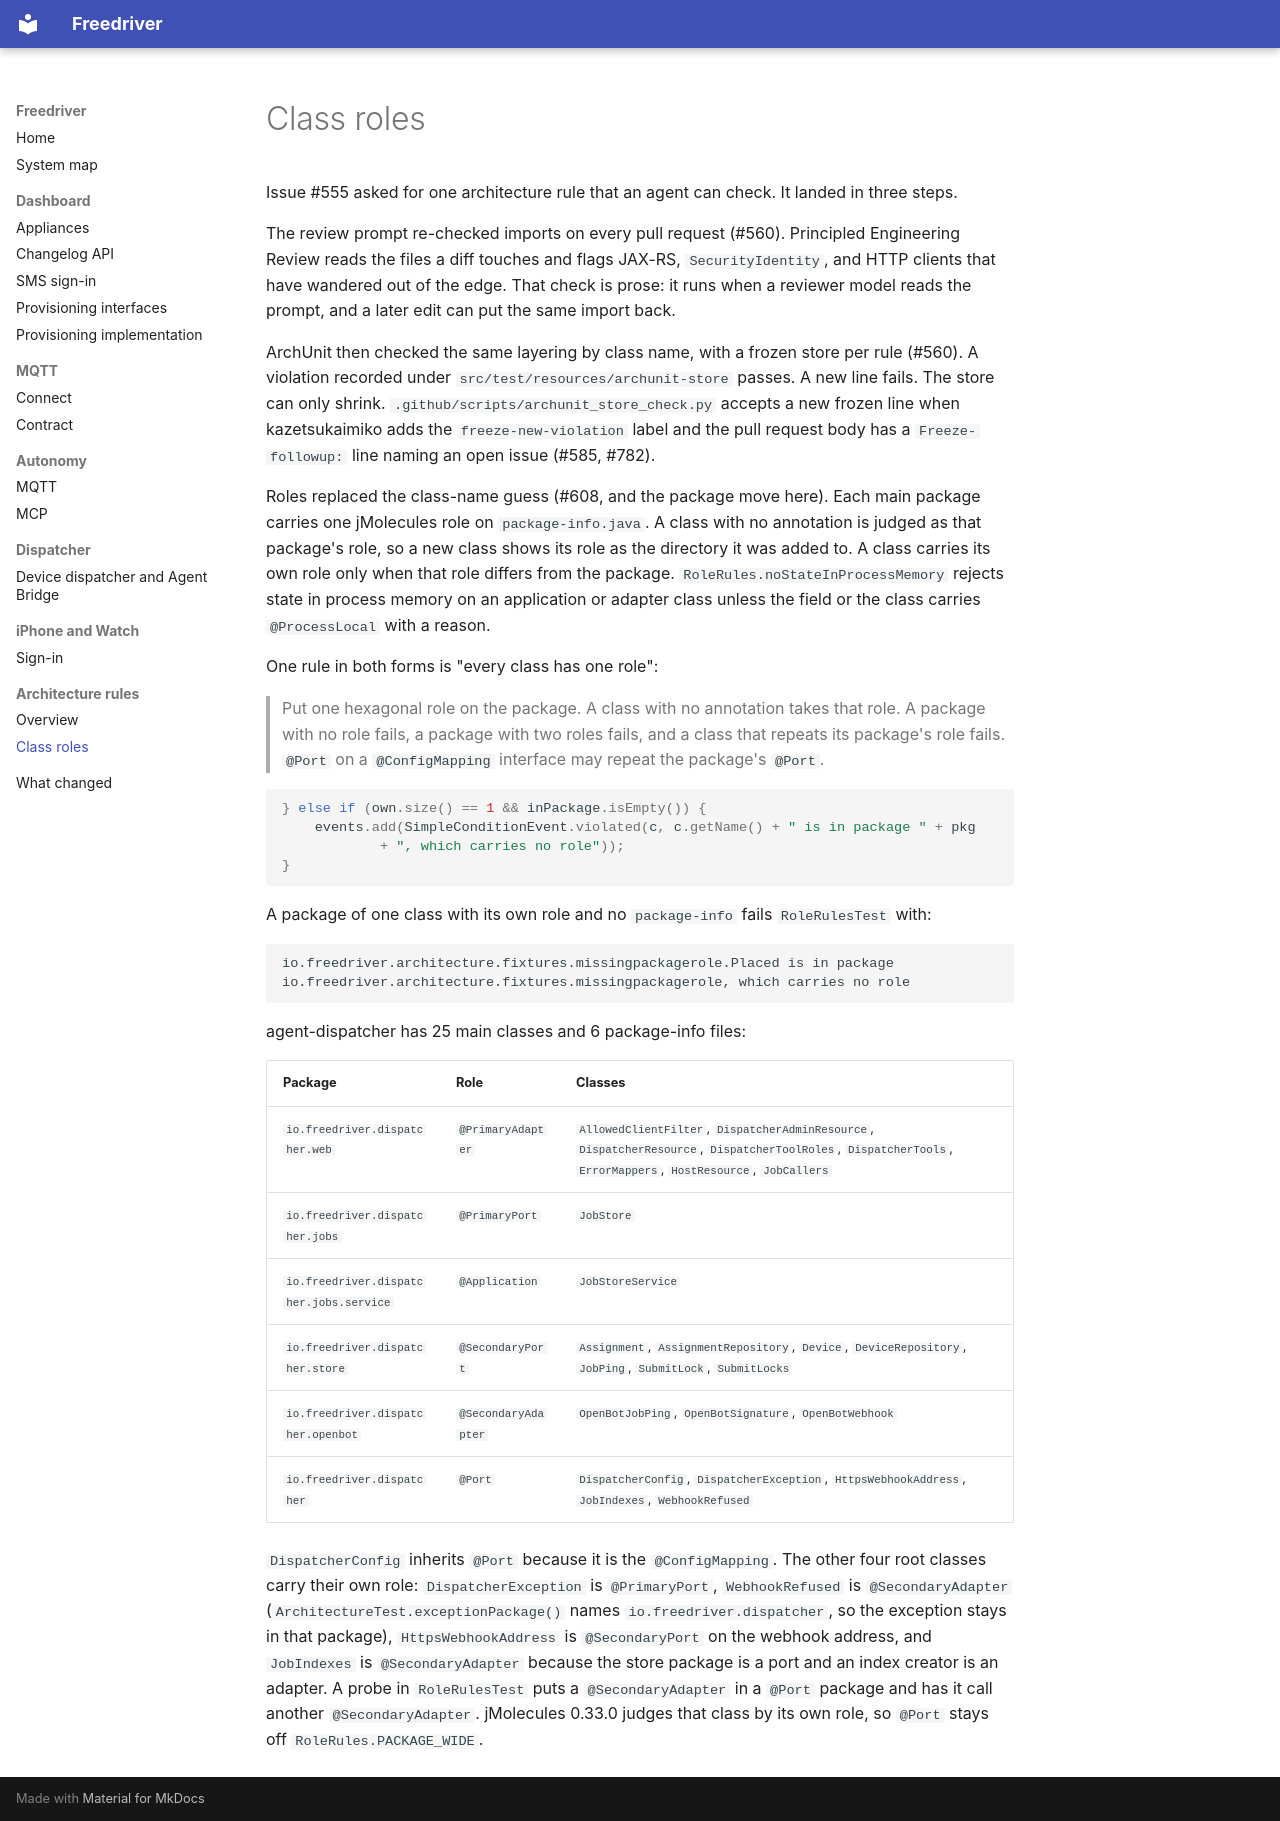

repository: kazetsukaimiko/freedriver-web · page: architecture/class-roles/index.html · generator: mkdocs

# Class roles

Issue #555 asked for one architecture rule that an agent can check. It landed in three steps.

The review prompt re-checked imports on every pull request (#560). Principled Engineering Review reads the files a diff touches and flags JAX-RS, `SecurityIdentity`, and HTTP clients that have wandered out of the edge. That check is prose: it runs when a reviewer model reads the prompt, and a later edit can put the same import back.

ArchUnit then checked the same layering by class name, with a frozen store per rule (#560). A violation recorded under `src/test/resources/archunit-store` passes. A new line fails. The store can only shrink. `.github/scripts/archunit_store_check.py` accepts a new frozen line when kazetsukaimiko adds the `freeze-new-violation` label and the pull request body has a `Freeze-followup:` line naming an open issue (#585, #782).

Roles replaced the class-name guess (#608, and the package move here). Each main package carries one jMolecules role on `package-info.java`. A class with no annotation is judged as that package's role, so a new class shows its role as the directory it was added to. A class carries its own role only when that role differs from the package. `RoleRules.noStateInProcessMemory` rejects state in process memory on an application or adapter class unless the field or the class carries `@ProcessLocal` with a reason.

One rule in both forms is "every class has one role":

> Put one hexagonal role on the package. A class with no annotation takes that role. A package with no role fails, a package with two roles fails, and a class that repeats its package's role fails. `@Port` on a `@ConfigMapping` interface may repeat the package's `@Port`.

```java
} else if (own.size() == 1 && inPackage.isEmpty()) {
    events.add(SimpleConditionEvent.violated(c, c.getName() + " is in package " + pkg
            + ", which carries no role"));
}
```

A package of one class with its own role and no `package-info` fails `RoleRulesTest` with:

```
io.freedriver.architecture.fixtures.missingpackagerole.Placed is in package io.freedriver.architecture.fixtures.missingpackagerole, which carries no role
```

agent-dispatcher has 25 main classes and 6 package-info files:

| Package | Role | Classes |
| --- | --- | --- |
| `io.freedriver.dispatcher.web` | `@PrimaryAdapter` | `AllowedClientFilter`, `DispatcherAdminResource`, `DispatcherResource`, `DispatcherToolRoles`, `DispatcherTools`, `ErrorMappers`, `HostResource`, `JobCallers` |
| `io.freedriver.dispatcher.jobs` | `@PrimaryPort` | `JobStore` |
| `io.freedriver.dispatcher.jobs.service` | `@Application` | `JobStoreService` |
| `io.freedriver.dispatcher.store` | `@SecondaryPort` | `Assignment`, `AssignmentRepository`, `Device`, `DeviceRepository`, `JobPing`, `SubmitLock`, `SubmitLocks` |
| `io.freedriver.dispatcher.openbot` | `@SecondaryAdapter` | `OpenBotJobPing`, `OpenBotSignature`, `OpenBotWebhook` |
| `io.freedriver.dispatcher` | `@Port` | `DispatcherConfig`, `DispatcherException`, `HttpsWebhookAddress`, `JobIndexes`, `WebhookRefused` |

`DispatcherConfig` inherits `@Port` because it is the `@ConfigMapping`. The other four root classes carry their own role: `DispatcherException` is `@PrimaryPort`, `WebhookRefused` is `@SecondaryAdapter` (`ArchitectureTest.exceptionPackage()` names `io.freedriver.dispatcher`, so the exception stays in that package), `HttpsWebhookAddress` is `@SecondaryPort` on the webhook address, and `JobIndexes` is `@SecondaryAdapter` because the store package is a port and an index creator is an adapter. A probe in `RoleRulesTest` puts a `@SecondaryAdapter` in a `@Port` package and has it call another `@SecondaryAdapter`. jMolecules 0.33.0 judges that class by its own role, so `@Port` stays off `RoleRules.PACKAGE_WIDE`.
